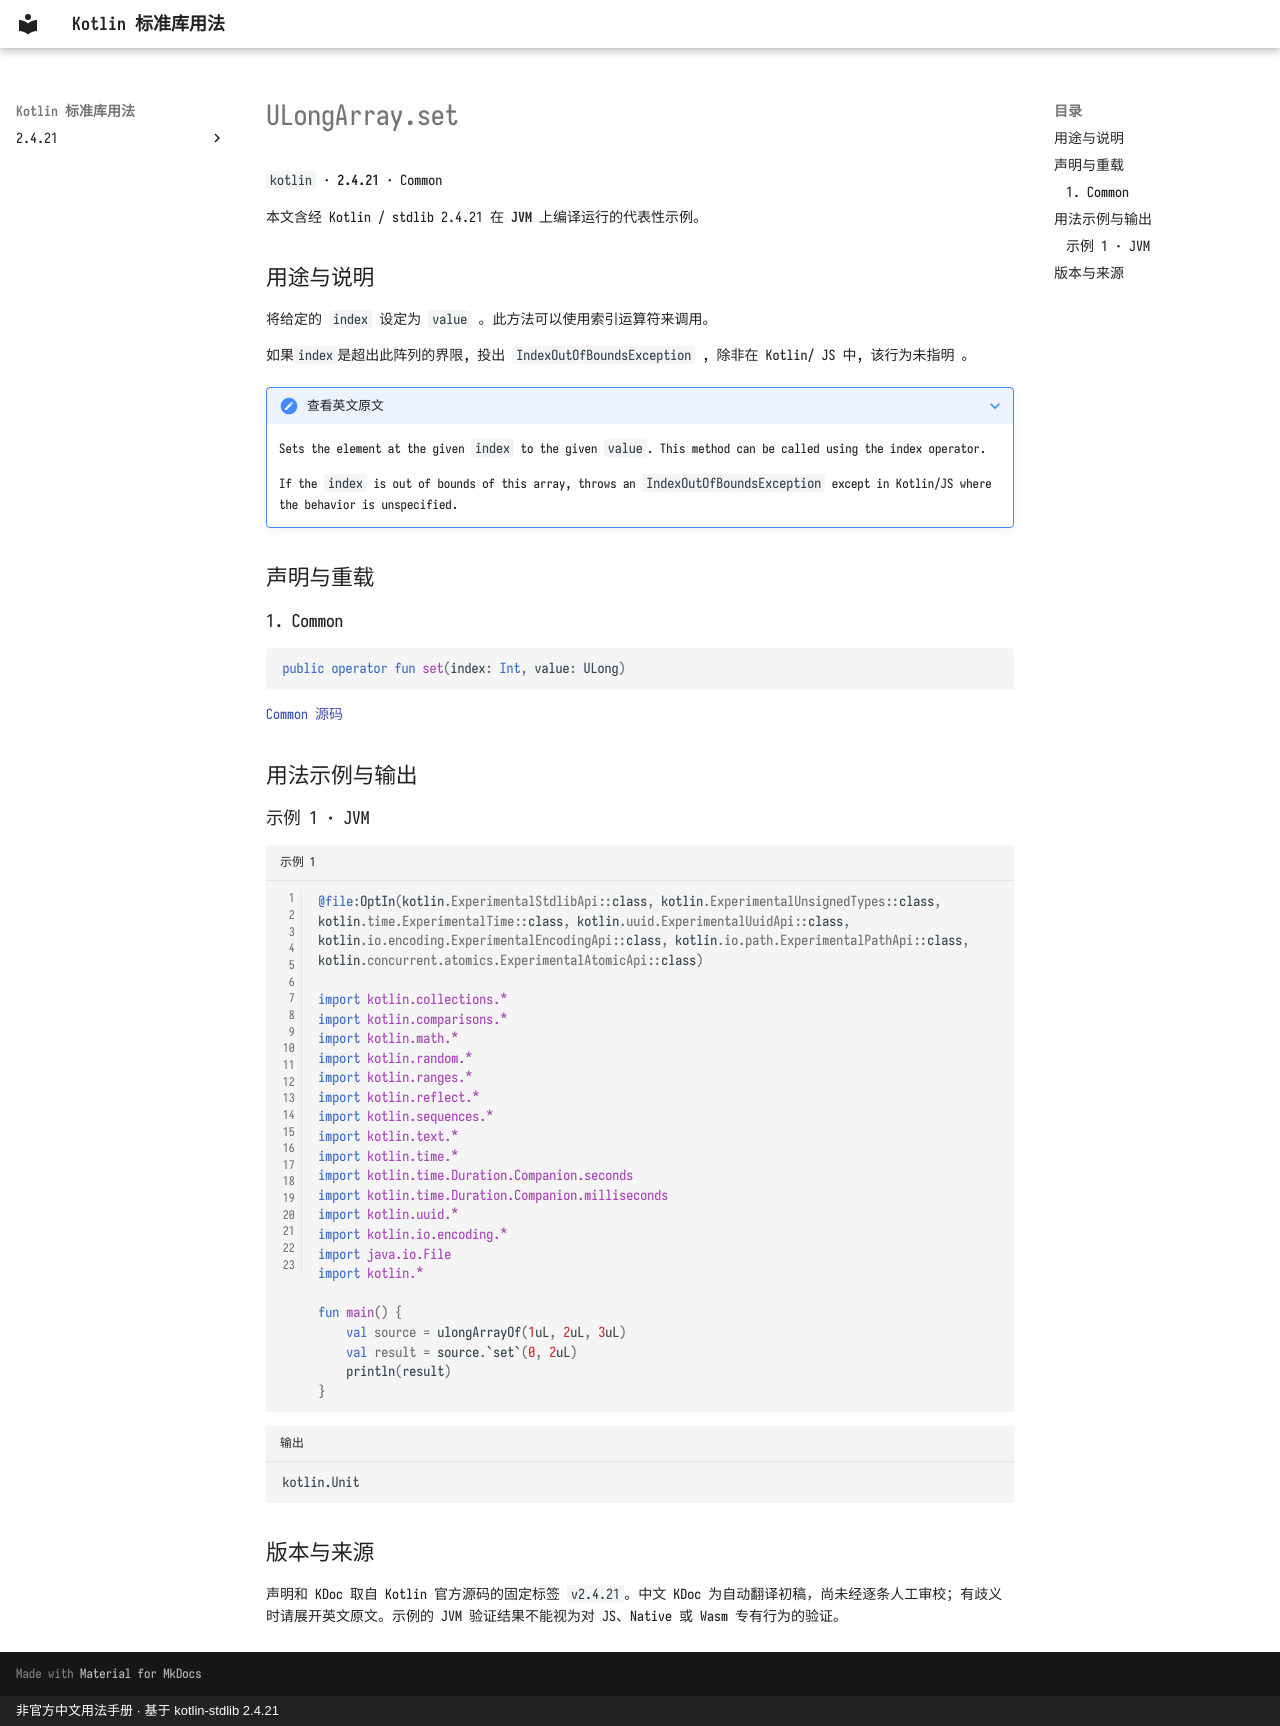

repository: oooooooko/kotlin-stdlib-docs · page: zh/api/kotlin/ulongarray-set--0734ca2a/index.html · generator: mkdocs · copyright: 非官方中文用法手册 · 基于 kotlin-stdlib 2.4.21

# ULongArray.set

`kotlin` · **2.4.21** · Common

本文含经 Kotlin / stdlib 2.4.21 在 **JVM** 上编译运行的代表性示例。

## 用途与说明

将给定的 `index` 设定为 `value` 。此方法可以使用索引运算符来调用。

如果`index`是超出此阵列的界限, 投出 `IndexOutOfBoundsException` , 除非在 Kotlin/ JS 中, 该行为未指明 。

??? note "查看英文原文"

    Sets the element at the given `index` to the given `value`. This method can be called using the index operator.
    
    If the `index` is out of bounds of this array, throws an `IndexOutOfBoundsException` except in Kotlin/JS
    where the behavior is unspecified.

## 声明与重载

### 1. Common

```kotlin
public operator fun set(index: Int, value: ULong)
```

[Common 源码](https://github.com/JetBrains/kotlin/blob/v2.4.21/libraries/stdlib/unsigned/src/kotlin/ULongArray.kt#L31)

## 用法示例与输出

### 示例 1 · JVM

```kotlin title="示例 1" linenums="1"
@file:OptIn(kotlin.ExperimentalStdlibApi::class, kotlin.ExperimentalUnsignedTypes::class, kotlin.time.ExperimentalTime::class, kotlin.uuid.ExperimentalUuidApi::class, kotlin.io.encoding.ExperimentalEncodingApi::class, kotlin.io.path.ExperimentalPathApi::class, kotlin.concurrent.atomics.ExperimentalAtomicApi::class)

import kotlin.collections.*
import kotlin.comparisons.*
import kotlin.math.*
import kotlin.random.*
import kotlin.ranges.*
import kotlin.reflect.*
import kotlin.sequences.*
import kotlin.text.*
import kotlin.time.*
import kotlin.time.Duration.Companion.seconds
import kotlin.time.Duration.Companion.milliseconds
import kotlin.uuid.*
import kotlin.io.encoding.*
import java.io.File
import kotlin.*

fun main() {
    val source = ulongArrayOf(1uL, 2uL, 3uL)
    val result = source.`set`(0, 2uL)
    println(result)
}
```

```text title="输出"
kotlin.Unit
```

## 版本与来源

声明和 KDoc 取自 Kotlin 官方源码的固定标签 `v2.4.21`。中文 KDoc 为自动翻译初稿，尚未经逐条人工审校；有歧义时请展开英文原文。示例的 JVM 验证结果不能视为对 JS、Native 或 Wasm 专有行为的验证。
